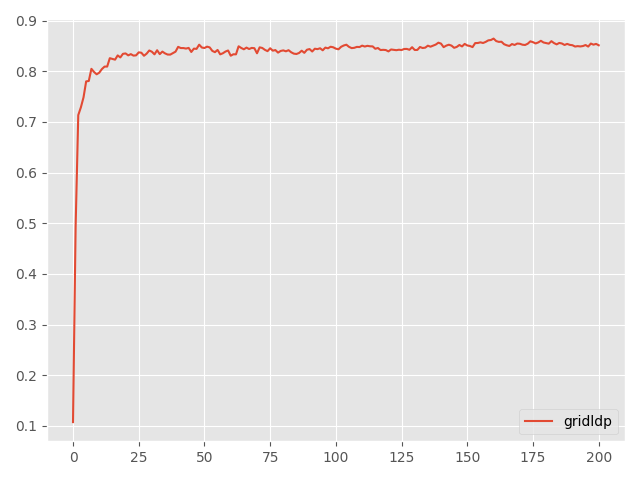

Values plotted in this chart, from the file beside it:
Step, topology, method, lr, clip, sigma, sigma-cor, epsilon, accuracy
0, grid, ldp, 5, 10, 0.07447, 0, 10, 0.1076
5, grid, ldp, 5, 10, 0.07447, 0, 10, 0.4946
10, grid, ldp, 5, 10, 0.07447, 0, 10, 0.7136
15, grid, ldp, 5, 10, 0.07447, 0, 10, 0.729
20, grid, ldp, 5, 10, 0.07447, 0, 10, 0.7486
25, grid, ldp, 5, 10, 0.07447, 0, 10, 0.7801
30, grid, ldp, 5, 10, 0.07447, 0, 10, 0.7809
35, grid, ldp, 5, 10, 0.07447, 0, 10, 0.8049
40, grid, ldp, 5, 10, 0.07447, 0, 10, 0.7987
45, grid, ldp, 5, 10, 0.07447, 0, 10, 0.7941
50, grid, ldp, 5, 10, 0.07447, 0, 10, 0.7974
55, grid, ldp, 5, 10, 0.07447, 0, 10, 0.8045
60, grid, ldp, 5, 10, 0.07447, 0, 10, 0.8093
65, grid, ldp, 5, 10, 0.07447, 0, 10, 0.8094
70, grid, ldp, 5, 10, 0.07447, 0, 10, 0.8259
75, grid, ldp, 5, 10, 0.07447, 0, 10, 0.8245
80, grid, ldp, 5, 10, 0.07447, 0, 10, 0.823
85, grid, ldp, 5, 10, 0.07447, 0, 10, 0.8314
90, grid, ldp, 5, 10, 0.07447, 0, 10, 0.8274
95, grid, ldp, 5, 10, 0.07447, 0, 10, 0.8345
100, grid, ldp, 5, 10, 0.07447, 0, 10, 0.8353
105, grid, ldp, 5, 10, 0.07447, 0, 10, 0.8315
110, grid, ldp, 5, 10, 0.07447, 0, 10, 0.8339
115, grid, ldp, 5, 10, 0.07447, 0, 10, 0.831
120, grid, ldp, 5, 10, 0.07447, 0, 10, 0.8315
125, grid, ldp, 5, 10, 0.07447, 0, 10, 0.8374
130, grid, ldp, 5, 10, 0.07447, 0, 10, 0.8367
135, grid, ldp, 5, 10, 0.07447, 0, 10, 0.8307
140, grid, ldp, 5, 10, 0.07447, 0, 10, 0.8348
145, grid, ldp, 5, 10, 0.07447, 0, 10, 0.8411
150, grid, ldp, 5, 10, 0.07447, 0, 10, 0.8387
155, grid, ldp, 5, 10, 0.07447, 0, 10, 0.8335
160, grid, ldp, 5, 10, 0.07447, 0, 10, 0.8416
165, grid, ldp, 5, 10, 0.07447, 0, 10, 0.8339
170, grid, ldp, 5, 10, 0.07447, 0, 10, 0.8389
175, grid, ldp, 5, 10, 0.07447, 0, 10, 0.8354
180, grid, ldp, 5, 10, 0.07447, 0, 10, 0.8331
185, grid, ldp, 5, 10, 0.07447, 0, 10, 0.833
190, grid, ldp, 5, 10, 0.07447, 0, 10, 0.8358
195, grid, ldp, 5, 10, 0.07447, 0, 10, 0.8388
200, grid, ldp, 5, 10, 0.07447, 0, 10, 0.8483
205, grid, ldp, 5, 10, 0.07447, 0, 10, 0.8459
210, grid, ldp, 5, 10, 0.07447, 0, 10, 0.8459
215, grid, ldp, 5, 10, 0.07447, 0, 10, 0.8449
220, grid, ldp, 5, 10, 0.07447, 0, 10, 0.8462
225, grid, ldp, 5, 10, 0.07447, 0, 10, 0.8382
230, grid, ldp, 5, 10, 0.07447, 0, 10, 0.8448
235, grid, ldp, 5, 10, 0.07447, 0, 10, 0.8443
240, grid, ldp, 5, 10, 0.07447, 0, 10, 0.8526
245, grid, ldp, 5, 10, 0.07447, 0, 10, 0.847
250, grid, ldp, 5, 10, 0.07447, 0, 10, 0.846
255, grid, ldp, 5, 10, 0.07447, 0, 10, 0.8487
260, grid, ldp, 5, 10, 0.07447, 0, 10, 0.8472
265, grid, ldp, 5, 10, 0.07447, 0, 10, 0.8403
270, grid, ldp, 5, 10, 0.07447, 0, 10, 0.8378
275, grid, ldp, 5, 10, 0.07447, 0, 10, 0.8422
280, grid, ldp, 5, 10, 0.07447, 0, 10, 0.8335
285, grid, ldp, 5, 10, 0.07447, 0, 10, 0.8356
290, grid, ldp, 5, 10, 0.07447, 0, 10, 0.839
295, grid, ldp, 5, 10, 0.07447, 0, 10, 0.8411
... 141 more rows
